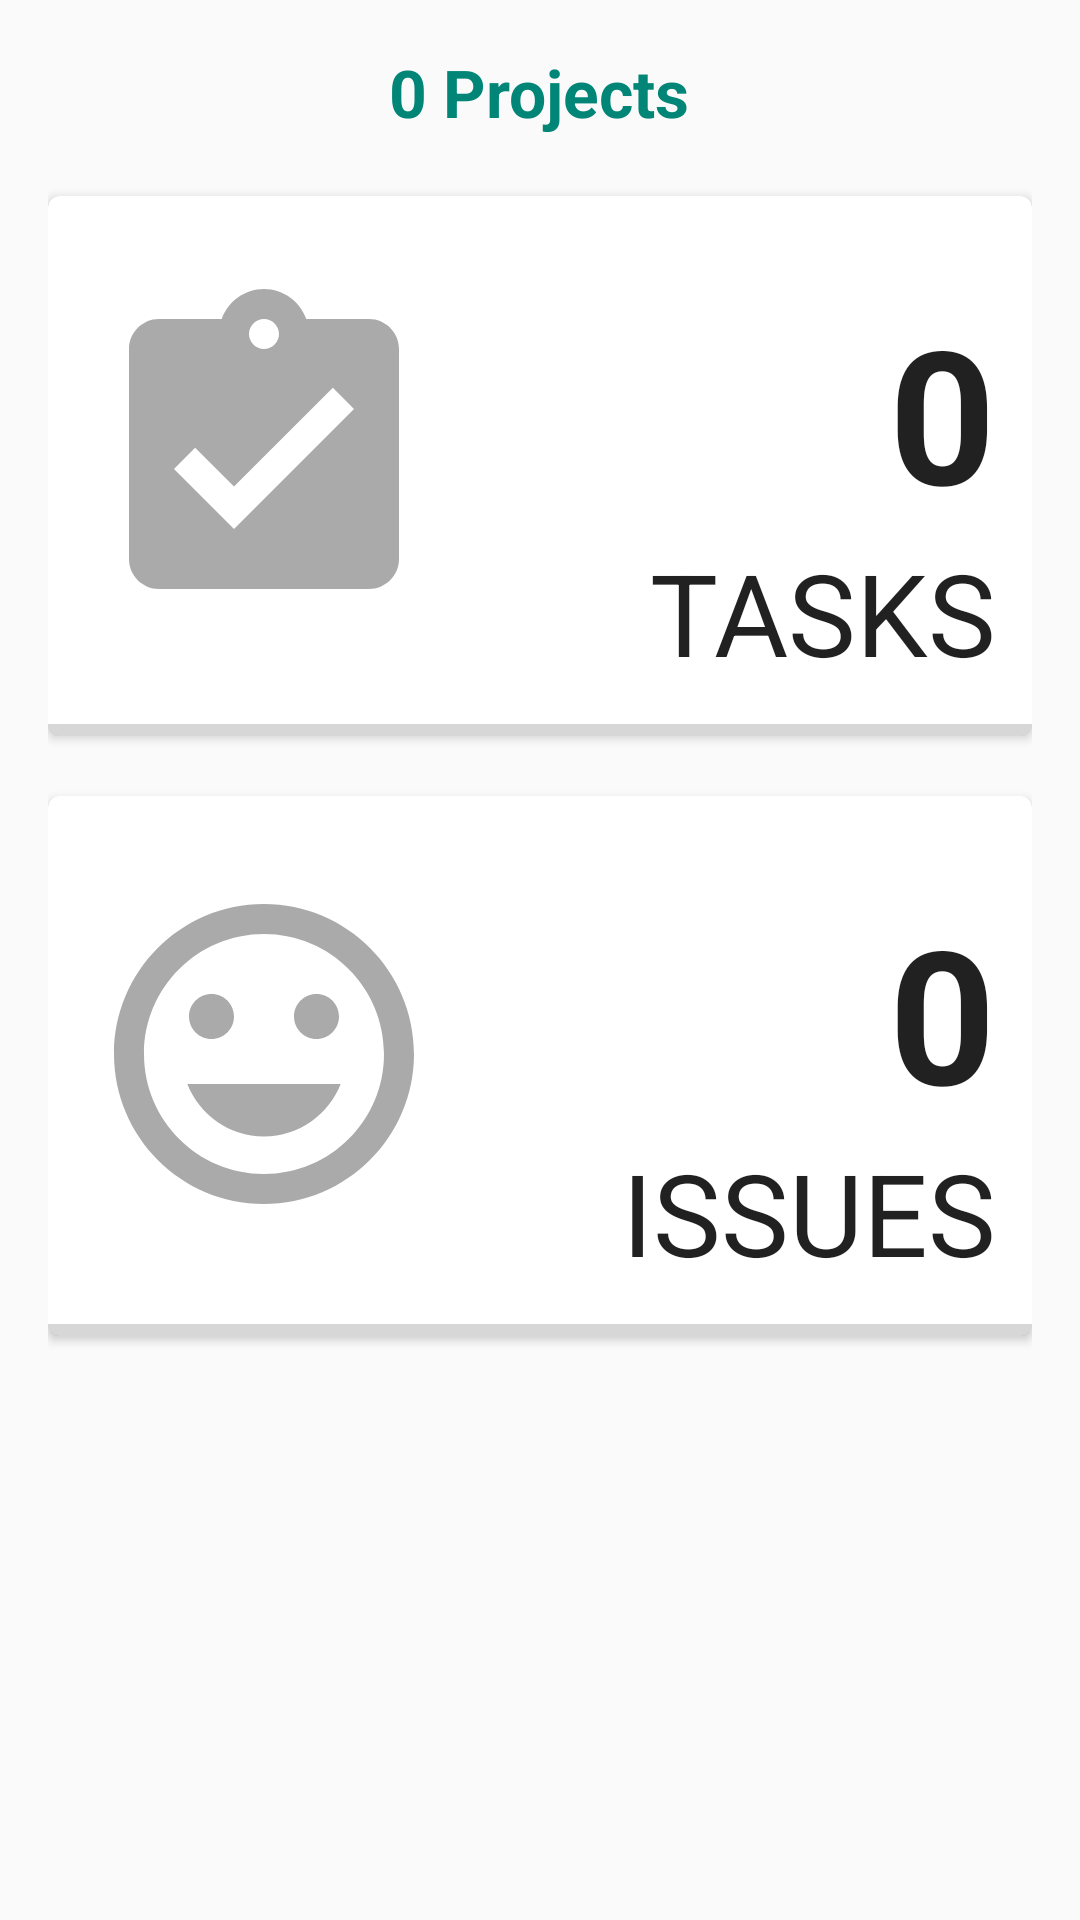

Layout XML and referenced resources for this Android screen:
<!-- AndroidManifest.xml: application theme AppTheme -->
<!-- res/layout/fragment_general.xml -->
<?xml version="1.0" encoding="utf-8"?>
<LinearLayout xmlns:android="http://schemas.android.com/apk/res/android"
    xmlns:tools="http://schemas.android.com/tools"
    android:layout_width="match_parent"
    android:layout_height="match_parent"
    android:layout_gravity="center"
    android:padding="16dp"
    android:orientation="vertical"
    tools:context=".fragments.TasksFragment" >

    <TextView
        android:layout_width="wrap_content"
        android:layout_height="wrap_content"
        android:layout_gravity="center"
        android:textAppearance="?android:attr/textAppearanceLarge"
        android:text="0 Projects"
        android:layout_marginBottom="20dp"
        android:id="@+id/textNumProjects"
        android:textStyle="bold"
        android:textColor="@color/accent_material_light" />

    <android.support.v7.widget.CardView
        xmlns:card_view="http://schemas.android.com/apk/res-auto"
        android:id="@+id/cardTasks"
        android:layout_width="match_parent"
        android:layout_height="180dp"
        android:padding="6dp"
        android:foreground="?android:attr/selectableItemBackground"
        card_view:cardCornerRadius="4dp"
        android:clickable="true">

        <LinearLayout
            android:orientation="vertical"
            android:layout_width="match_parent"
            android:layout_height="match_parent"
            android:gravity="bottom">

            <LinearLayout
                android:orientation="horizontal"
                android:layout_width="match_parent"
                android:layout_height="match_parent"
                android:padding="12dp">

                <ImageView
                    android:id="@+id/imgCardTasks"
                    android:layout_width="120dp"
                    android:layout_height="120dp"
                    android:layout_gravity="center"
                    android:src="@drawable/ic_card_tasks_god" />

                <LinearLayout
                    android:orientation="vertical"
                    android:layout_width="match_parent"
                    android:layout_height="match_parent"
                    android:gravity="bottom">

                    <TextView
                        android:layout_width="wrap_content"
                        android:layout_height="wrap_content"
                        android:textAppearance="?android:attr/textAppearanceLarge"
                        android:text="0"
                        android:id="@+id/textNumTask"
                        android:textSize="62sp"
                        android:textStyle="bold"
                        android:layout_gravity="right" />

                    <TextView
                        android:layout_width="wrap_content"
                        android:layout_height="wrap_content"
                        android:text="@string/card_tasks"
                        android:textAppearance="@style/Base.TextAppearance.AppCompat.Large"
                        android:textSize="38sp"
                        android:layout_gravity="right" />

                </LinearLayout>

            </LinearLayout>

            <ProgressBar
                style="@style/Widget.AppCompat.ProgressBar.Horizontal"
                android:id="@+id/progressTasks"
                android:layout_width="match_parent"
                android:layout_height="4dp"
                android:layout_gravity="center" />

        </LinearLayout>

    </android.support.v7.widget.CardView>

    <android.support.v7.widget.CardView
        xmlns:card_view="http://schemas.android.com/apk/res-auto"
        android:id="@+id/cardIssues"
        android:layout_width="match_parent"
        android:layout_height="180dp"
        android:layout_marginTop="20dp"
        android:layout_marginBottom="10dp"
        android:padding="6dp"
        android:foreground="?android:attr/selectableItemBackground"
        card_view:cardCornerRadius="4dp"
        android:clickable="true">

        <LinearLayout
            android:orientation="vertical"
            android:layout_width="match_parent"
            android:layout_height="match_parent"
            android:gravity="bottom">

            <LinearLayout
                android:orientation="horizontal"
                android:layout_width="match_parent"
                android:layout_height="match_parent"
                android:padding="12dp">

                <ImageView
                    android:id="@+id/imgCardIssues"
                    android:layout_width="120dp"
                    android:layout_height="120dp"
                    android:layout_gravity="center"
                    android:src="@drawable/ic_card_issues_god" />

                <LinearLayout
                    android:orientation="vertical"
                    android:layout_width="match_parent"
                    android:layout_height="match_parent"
                    android:gravity="bottom">

                    <TextView
                        android:layout_width="wrap_content"
                        android:layout_height="wrap_content"
                        android:textAppearance="?android:attr/textAppearanceLarge"
                        android:text="0"
                        android:id="@+id/textNumIssues"
                        android:textSize="62sp"
                        android:textStyle="bold"
                        android:layout_gravity="right" />

                    <TextView
                        android:layout_width="wrap_content"
                        android:layout_height="wrap_content"
                        android:text="@string/card_issues"
                        android:textAppearance="@style/Base.TextAppearance.AppCompat.Large"
                        android:textSize="38sp"
                        android:layout_gravity="right" />
                </LinearLayout>

            </LinearLayout>

            <ProgressBar
                style="@style/Widget.AppCompat.ProgressBar.Horizontal"
                android:id="@+id/progressIssues"
                android:layout_width="match_parent"
                android:layout_height="4dp"
                android:layout_gravity="center" />
        </LinearLayout>

    </android.support.v7.widget.CardView>


    <include layout="@layout/loading"
        android:visibility="gone" />

</LinearLayout>
<!-- res/layout/loading.xml (included above) -->
<?xml version="1.0" encoding="utf-8"?>
<LinearLayout xmlns:android="http://schemas.android.com/apk/res/android"
    android:id="@+id/layoutLoading"
    android:orientation="vertical"
    android:layout_gravity="center"
    android:gravity="center"
    android:layout_width="match_parent"
    android:layout_height="match_parent">

    <TextView
        android:id="@+id/textLoadingInfo"
        android:layout_width="wrap_content"
        android:layout_height="wrap_content"
        android:textAppearance="?android:attr/textAppearanceMedium"
        android:layout_gravity="center" />

    <ProgressBar
        style="@style/Widget.AppCompat.ProgressBar.Horizontal"
        android:id="@+id/progressLoading"
        android:layout_width="150dp"
        android:layout_height="wrap_content"
        android:layout_gravity="center"
        android:indeterminate="true" />
</LinearLayout>
<!-- resources referenced by this layout -->
<resources>
  <!-- drawable ic_card_issues_god (drawable) -->
  <vector xmlns:android="http://schemas.android.com/apk/res/android"
          android:width="24dp"
          android:height="24dp"
          android:viewportWidth="24.0"
          android:viewportHeight="24.0">
      <path
          android:fillColor="#FFAAAAAA"
          android:pathData="M11.99,2C6.47,2 2,6.48 2,12s4.47,10 9.99,10C17.52,22 22,17.52 22,12S17.52,2 11.99,2zM12,20c-4.42,0 -8,-3.58 -8,-8s3.58,-8 8,-8 8,3.58 8,8 -3.58,8 -8,8zM15.5,11c0.83,0 1.5,-0.67 1.5,-1.5S16.33,8 15.5,8 14,8.67 14,9.5s0.67,1.5 1.5,1.5zM8.5,11c0.83,0 1.5,-0.67 1.5,-1.5S9.33,8 8.5,8 7,8.67 7,9.5 7.67,11 8.5,11zM12,17.5c2.33,0 4.31,-1.46 5.11,-3.5L6.89,14c0.8,2.04 2.78,3.5 5.11,3.5z"/>
  </vector>
  <!-- drawable ic_card_tasks_god (drawable) -->
  <vector xmlns:android="http://schemas.android.com/apk/res/android"
          android:width="24dp"
          android:height="24dp"
          android:viewportWidth="24.0"
          android:viewportHeight="24.0">
      <path
          android:fillColor="#FFAAAAAA"
          android:pathData="M19,3h-4.18C14.4,1.84 13.3,1 12,1c-1.3,0 -2.4,0.84 -2.82,2L5,3c-1.1,0 -2,0.9 -2,2v14c0,1.1 0.9,2 2,2h14c1.1,0 2,-0.9 2,-2L21,5c0,-1.1 -0.9,-2 -2,-2zM12,3c0.55,0 1,0.45 1,1s-0.45,1 -1,1 -1,-0.45 -1,-1 0.45,-1 1,-1zM10,17l-4,-4 1.41,-1.41L10,14.17l6.59,-6.59L18,9l-8,8z"/>
  </vector>
  <string name="card_issues">ISSUES</string>
  <string name="card_tasks">TASKS</string>
  <style name="AppTheme" parent="Theme.AppCompat.Light.NoActionBar">
          
          
          <item name="colorPrimary">@color/colorPrimary</item>
          <item name="colorPrimaryDark">@color/colorPrimaryDark</item>
          <item name="colorAccent">@color/colorAccent</item>
      </style>
  <color name="colorPrimary">#68b581</color>
  <color name="colorPrimaryDark">#538b65</color>
  <color name="colorAccent">#4089ff</color>
</resources>
